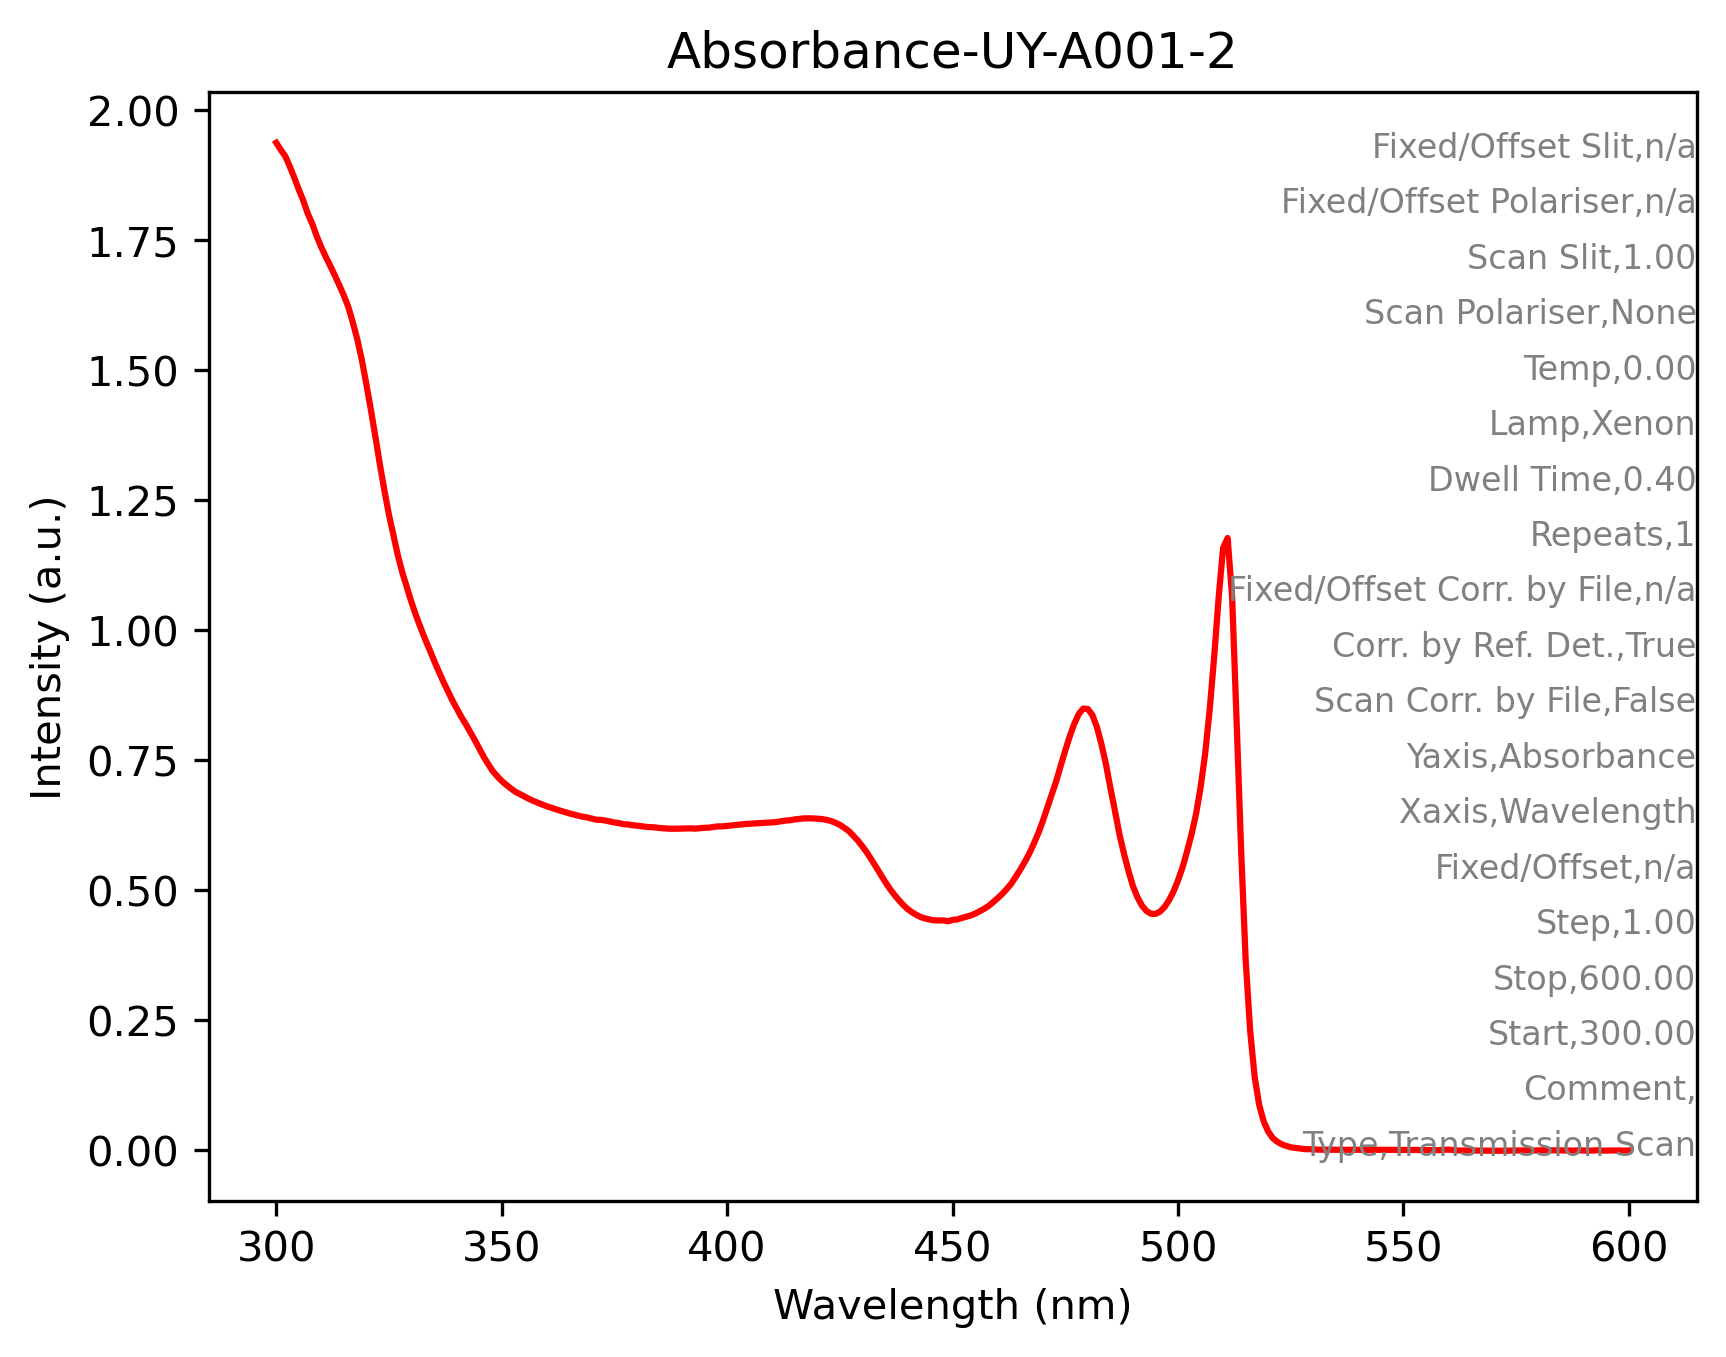

The data file committed next to this chart (first rows):
Labels, uy-a001-2 Absorbance (T), 
Type, Transmission Scan, 
Comment, , 
Start, 300, 
Stop, 600, 
Step, 1.00, 
Fixed/Offset, n/a, 
Xaxis, Wavelength, 
Yaxis, Absorbance, 
Scan Corr. by File, False, 
Corr. by Ref. Det., True, 
Fixed/Offset Corr. by File, n/a, 
Repeats, 1, 
Dwell Time, 0.40, 
Lamp, Xenon, 
Temp, 0.00, 
Scan Polariser, None, 
Scan Slit, 1.00, 
Fixed/Offset Polariser, n/a, 
Fixed/Offset Slit, n/a, 
Detector, Reference Det, 
300, 1.93675852E+0, 
301, 1.92319381E+0, 
302, 1.91103888E+0, 
303, 1.89138758E+0, 
304, 1.86988509E+0, 
305, 1.84688222E+0, 
306, 1.82559896E+0, 
307, 1.80032504E+0, 
308, 1.78065622E+0, 
309, 1.75679684E+0, 
310, 1.73580670E+0, 
311, 1.71714854E+0, 
312, 1.69980907E+0, 
313, 1.68162084E+0, 
314, 1.66261888E+0, 
315, 1.64288926E+0, 
316, 1.62073636E+0, 
317, 1.59079444E+0, 
318, 1.55807388E+0, 
319, 1.51847136E+0, 
320, 1.47209215E+0, 
321, 1.42290902E+0, 
322, 1.37102401E+0, 
323, 1.31758225E+0, 
324, 1.26777506E+0, 
325, 1.22137594E+0, 
326, 1.18173766E+0, 
327, 1.14247346E+0, 
328, 1.10922539E+0, 
329, 1.08089817E+0, 
330, 1.05316675E+0, 
331, 1.02773023E+0, 
332, 1.00474679E+0, 
333, 9.82490003E-1, 
334, 9.62228954E-1, 
335, 9.40975428E-1, 
336, 9.20963168E-1, 
337, 9.01598334E-1, 
338, 8.83340657E-1, 
339, 8.65432024E-1, 
... 261 more rows
